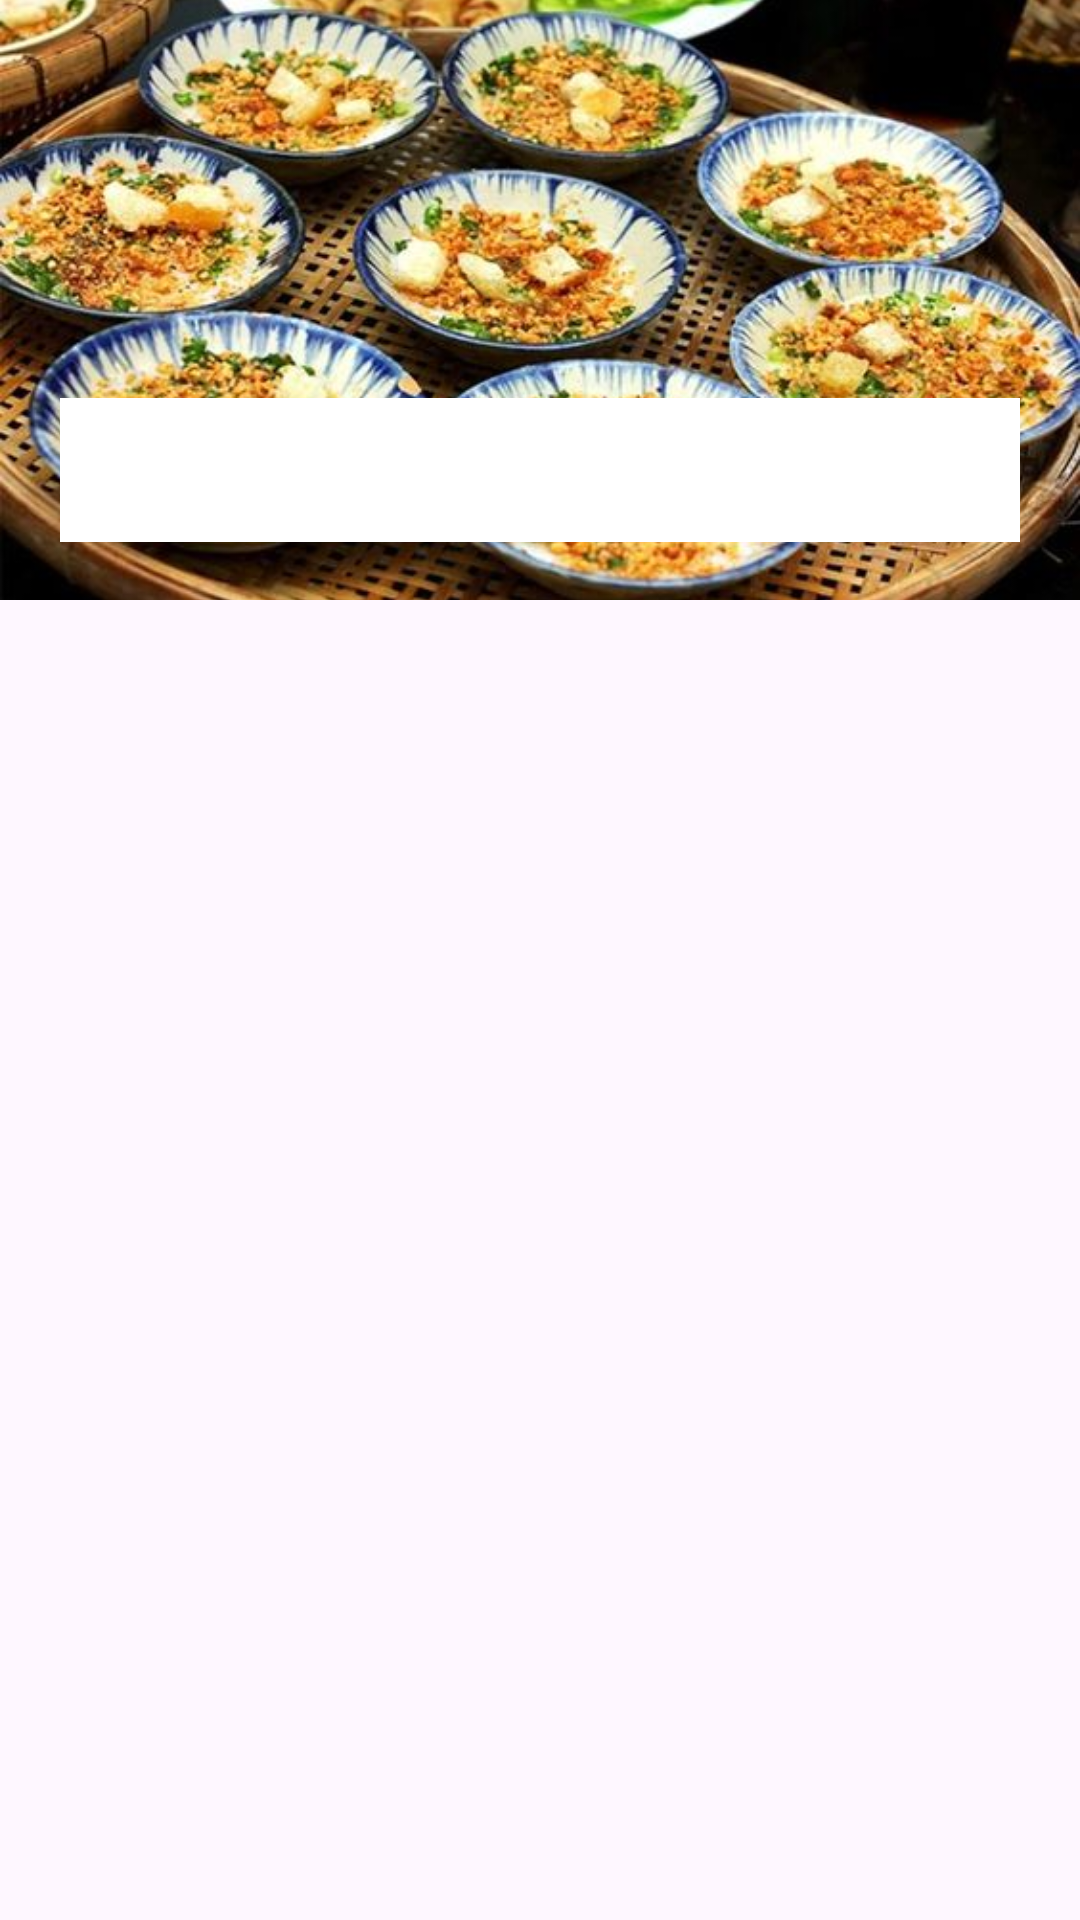

Android layout source for this screen:
<!-- AndroidManifest.xml: application theme Theme.PRM392_FE -->
<!-- res/layout/activity_login_register.xml -->
<?xml version="1.0" encoding="utf-8"?>
<androidx.constraintlayout.widget.ConstraintLayout xmlns:android="http://schemas.android.com/apk/res/android"
    android:layout_width="match_parent"
    android:layout_height="match_parent"
    xmlns:app="http://schemas.android.com/apk/res-auto">

    <ImageView
        android:layout_width="match_parent"
        android:layout_height="200dp"
        android:src="@drawable/food8"
        android:scaleType="centerCrop"
        app:layout_constraintVertical_bias="0"
        app:layout_constraintBottom_toBottomOf="parent"
        app:layout_constraintStart_toStartOf="parent"
        app:layout_constraintTop_toTopOf="parent"
        app:layout_constraintEnd_toEndOf="parent"/>

    <androidx.constraintlayout.widget.ConstraintLayout
        android:layout_width="match_parent"
        android:layout_height="0dp"
        app:layout_constraintHeight_percent=".8"
        app:layout_constraintVertical_bias="1"
        android:background="@drawable/rectangle_white_rounded_top_40dp"
        app:layout_constraintBottom_toBottomOf="parent"
        app:layout_constraintStart_toStartOf="parent"
        app:layout_constraintTop_toTopOf="parent"
        app:layout_constraintEnd_toEndOf="parent">

        <androidx.viewpager.widget.ViewPager
            android:id="@+id/view_pager"
            android:layout_width="match_parent"
            android:layout_height="0dp"
            app:layout_constraintVertical_bias="0.1"
            app:layout_constraintBottom_toBottomOf="parent"
            app:layout_constraintEnd_toEndOf="parent"
            app:layout_constraintHeight_percent=".7"
            app:layout_constraintStart_toStartOf="parent"
            app:layout_constraintTop_toBottomOf="@+id/tab_layout" />

        <com.google.android.material.tabs.TabLayout
            android:id="@+id/tab_layout"
            android:layout_width="320dp"
            android:layout_height="wrap_content"
            android:background="@color/white"
            app:tabRippleColor="#0f169955"
            app:tabIndicatorColor="#169955"
            app:tabSelectedTextColor="#169955"
            app:tabTextColor="@color/black"
            app:tabIconTint="#169955"
            app:layout_constraintVertical_bias="0.01"
            app:layout_constraintBottom_toBottomOf="parent"
            app:layout_constraintEnd_toEndOf="parent"
            app:layout_constraintStart_toStartOf="parent"
            app:layout_constraintTop_toTopOf="parent" />

    </androidx.constraintlayout.widget.ConstraintLayout>

</androidx.constraintlayout.widget.ConstraintLayout>
<!-- resources referenced by this layout -->
<resources>
  <!-- drawable food8: jpg bitmap (drawable, 58275 bytes) -->
  <style name="Theme.PRM392_FE" parent="Base.Theme.PRM392_FE" />
  <style name="Base.Theme.PRM392_FE" parent="Theme.Material3.Light.NoActionBar">
          
          
      </style>
  <!-- not gathered from this repository: default colours our renderer supplied (Android Studio template values) -->
  <color name="black">#FF000000</color>
  <color name="white">#FFFFFFFF</color>
</resources>
